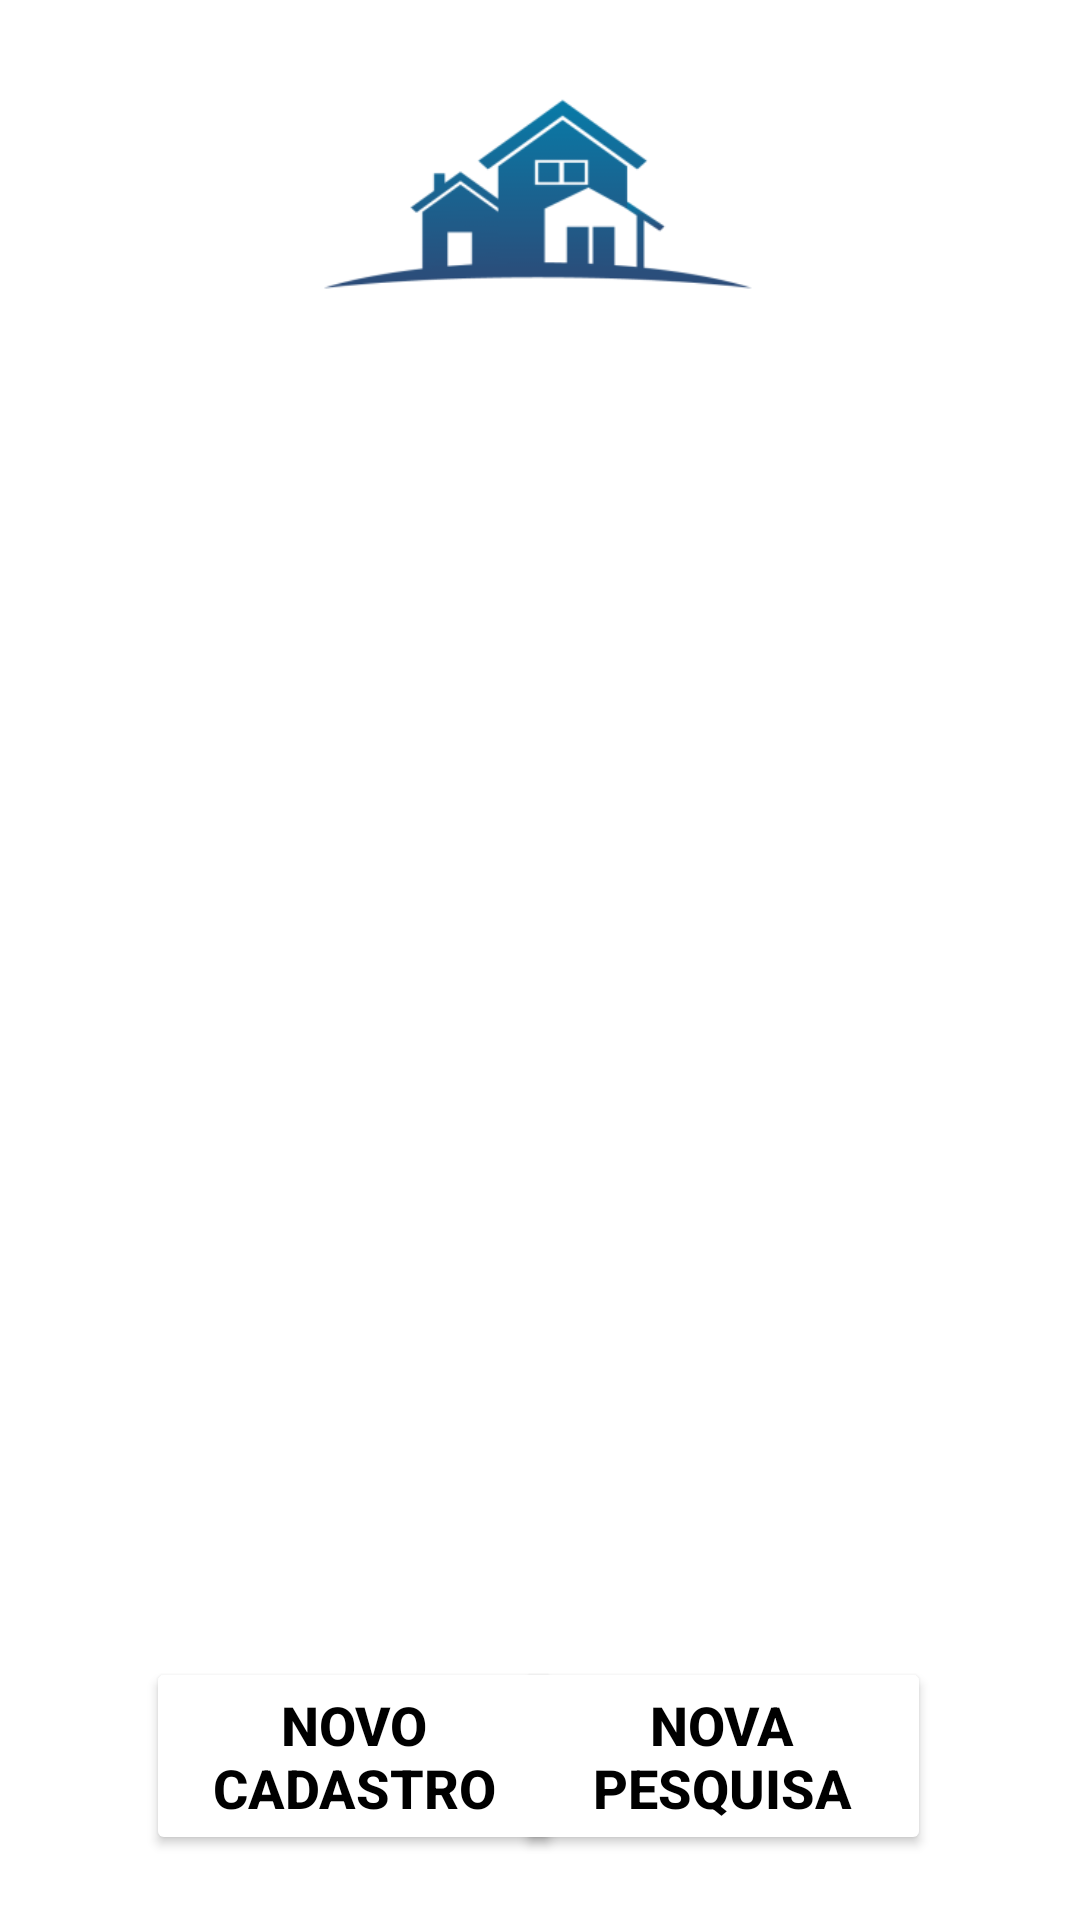

Reconstruct the res/layout file that produces this screen, plus the resources it refers to.
<!-- AndroidManifest.xml: application theme Theme.ProvaMobile -->
<!-- res/layout/activity_main4.xml -->
<?xml version="1.0" encoding="utf-8"?>
<androidx.constraintlayout.widget.ConstraintLayout xmlns:android="http://schemas.android.com/apk/res/android"
    xmlns:app="http://schemas.android.com/apk/res-auto"
    xmlns:tools="http://schemas.android.com/tools"
    android:layout_width="match_parent"
    android:layout_height="match_parent"
    android:background="@drawable/shape_app_categorias"
    tools:context=".MainActivity4"
    tools:layout_editor_absoluteX="2dp"
    tools:layout_editor_absoluteY="0dp">


    <ImageView
        android:id="@+id/imageView3"
        android:layout_width="168dp"
        android:layout_height="158dp"
        android:layout_marginTop="16dp"
        app:layout_constraintBottom_toTopOf="@+id/txtRes"
        app:layout_constraintEnd_toEndOf="parent"
        app:layout_constraintHorizontal_bias="0.497"
        app:layout_constraintStart_toStartOf="parent"
        app:layout_constraintTop_toTopOf="parent"
        app:srcCompat="@mipmap/ic_launcher_foreground" />

    <TextView
        android:id="@+id/txtRes"
        android:layout_width="wrap_content"
        android:layout_height="wrap_content"
        android:text="Resultado"
        android:textColor="@color/white"
        android:textSize="25dp"
        android:textStyle="bold"
        app:layout_constraintBottom_toTopOf="@+id/linearLayout4"
        app:layout_constraintEnd_toEndOf="parent"
        app:layout_constraintStart_toStartOf="parent"
        app:layout_constraintTop_toTopOf="parent"
        app:layout_constraintVertical_bias="0.959" />

    <LinearLayout
        android:id="@+id/linearLayout4"
        android:layout_width="382dp"
        android:layout_height="393dp"
        android:background="@drawable/shape_container_categorias"
        android:orientation="vertical"
        android:padding="12dp"
        app:layout_constraintBottom_toBottomOf="parent"
        app:layout_constraintEnd_toEndOf="parent"
        app:layout_constraintStart_toStartOf="parent"
        app:layout_constraintTop_toTopOf="parent"
        app:layout_constraintVertical_bias="0.616">

        <ListView
            android:id="@+id/lstImoveis"
            android:layout_width="match_parent"
            android:layout_height="match_parent">

        </ListView>
    </LinearLayout>

    <Button
        android:id="@+id/btnNovoCadastro"
        android:layout_width="139dp"
        android:layout_height="66dp"
        android:backgroundTint="@color/white"
        android:onClick="OnClickNovoCadastro"
        android:text="Novo Cadastro"
        android:textColor="@color/black"
        android:textSize="18dp"
        android:textStyle="bold"
        app:layout_constraintBottom_toBottomOf="parent"
        app:layout_constraintEnd_toEndOf="parent"
        app:layout_constraintHorizontal_bias="0.22"
        app:layout_constraintStart_toStartOf="parent"
        app:layout_constraintTop_toBottomOf="@+id/linearLayout4"
        app:layout_constraintVertical_bias="0.253" />

    <Button
        android:id="@+id/btnNovaPesquisar"
        android:layout_width="139dp"
        android:layout_height="66dp"
        android:backgroundTint="@color/white"
        android:onClick="OnClickNovaPesquisa"
        android:text="NOVA PESQUISA"
        android:textColor="@color/black"
        android:textSize="18dp"
        android:textStyle="bold"
        app:layout_constraintBottom_toBottomOf="parent"
        app:layout_constraintEnd_toEndOf="parent"
        app:layout_constraintHorizontal_bias="0.775"
        app:layout_constraintStart_toStartOf="parent"
        app:layout_constraintTop_toBottomOf="@+id/linearLayout4"
        app:layout_constraintVertical_bias="0.253" />

</androidx.constraintlayout.widget.ConstraintLayout>
<!-- resources referenced by this layout -->
<resources>
  <!-- drawable shape_app_categorias (drawable) -->
  <?xml version="1.0" encoding="utf-8"?>
  <shape xmlns:android="http://schemas.android.com/apk/res/android">
      <gradient
          android:startColor="@color/cor_top"
          android:endColor="@color/cor_bottom"
          android:angle="315"
          />
  </shape>
  <!-- drawable shape_container_categorias (drawable) -->
  <?xml version="1.0" encoding="utf-8"?>
  <shape xmlns:android="http://schemas.android.com/apk/res/android">
      <solid android:color="@color/white"/>
      <corners
          android:topRightRadius="20dp"
          android:topLeftRadius="20dp"
          android:bottomLeftRadius="20dp"
          android:bottomRightRadius="20dp"/>
  </shape>
  <!-- mipmap ic_launcher_foreground: png bitmap (mipmap-hdpi, 4351 bytes) -->
  <style name="Theme.ProvaMobile" parent="Theme.MaterialComponents.DayNight.DarkActionBar">
          
          <item name="colorPrimary">@color/black</item>
          <item name="colorPrimaryVariant">@color/black</item>
          <item name="colorOnPrimary">@color/white</item>
          
          <item name="colorSecondary">@color/black</item>
          <item name="colorSecondaryVariant">@color/white</item>
          <item name="colorOnSecondary">@color/white</item>
          
          <item name="android:statusBarColor" tools:targetApi="l">?attr/colorPrimaryVariant</item>
          
      </style>
  <!-- not gathered from this repository: default colours our renderer supplied (Android Studio template values) -->
  <color name="black">#FF000000</color>
  <color name="white">#FFFFFFFF</color>
</resources>
